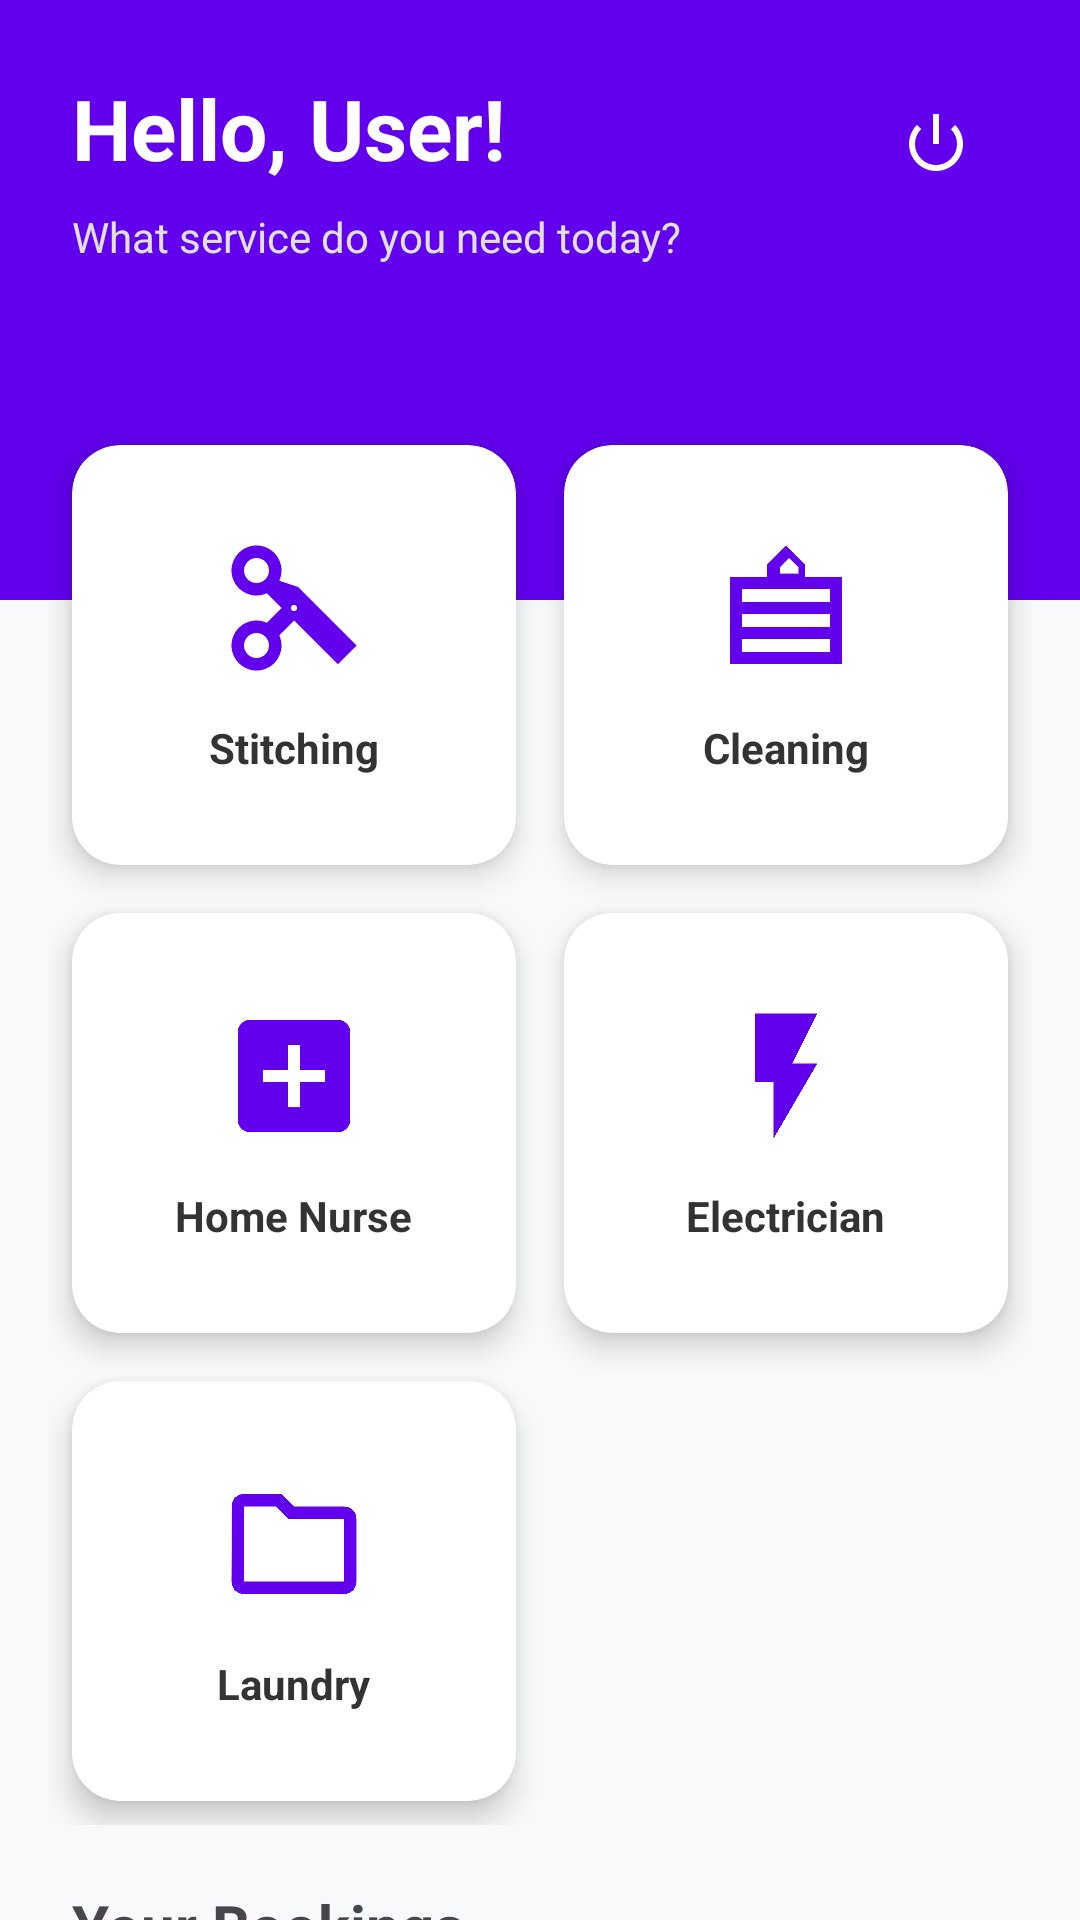

Android layout source for this screen:
<!-- AndroidManifest.xml: application theme Theme.Utilityapp -->
<!-- res/layout/activity_user_dashboard.xml -->
<?xml version="1.0" encoding="utf-8"?>
<LinearLayout xmlns:android="http://schemas.android.com/apk/res/android"
    xmlns:app="http://schemas.android.com/apk/res-auto"
    android:layout_width="match_parent"
    android:layout_height="match_parent"
    android:orientation="vertical"
    android:background="#F8F9FA">

    <RelativeLayout
        android:layout_width="match_parent"
        android:layout_height="200dp"
        android:background="#6200EE"
        android:padding="24dp">

        <TextView
            android:id="@+id/tvWelcome"
            android:layout_width="wrap_content"
            android:layout_height="wrap_content"
            android:text="Hello, User!"
            android:textColor="#FFFFFF"
            android:textSize="28sp"
            android:textStyle="bold"/>

        <TextView
            android:layout_width="wrap_content"
            android:layout_height="wrap_content"
            android:layout_below="@id/tvWelcome"
            android:text="What service do you need today?"
            android:textColor="#E0E0E0"
            android:textSize="14sp"
            android:layout_marginTop="8dp"/>

        <ImageButton
            android:id="@+id/btnLogoutUser"
            android:layout_width="48dp"
            android:layout_height="48dp"
            android:layout_alignParentEnd="true"
            android:layout_alignParentTop="true"
            android:src="@android:drawable/ic_lock_power_off"
            android:background="?attr/selectableItemBackgroundBorderless"
            app:tint="#FFFFFF"
            android:padding="8dp"/>

    </RelativeLayout>

    <androidx.core.widget.NestedScrollView
        android:layout_width="match_parent"
        android:layout_height="match_parent"
        android:layout_marginTop="-60dp"
        android:paddingHorizontal="16dp">

        <LinearLayout
            android:layout_width="match_parent"
            android:layout_height="wrap_content"
            android:orientation="vertical"
            android:paddingBottom="20dp">

            <GridLayout
                android:layout_width="match_parent"
                android:layout_height="wrap_content"
                android:columnCount="2"
                android:rowCount="3"
                android:alignmentMode="alignMargins"
                android:columnOrderPreserved="false">

                <androidx.cardview.widget.CardView
                    android:id="@+id/cardStitching"
                    android:layout_width="0dp"
                    android:layout_height="140dp"
                    android:layout_columnWeight="1"
                    android:layout_margin="8dp"
                    app:cardCornerRadius="16dp"
                    app:cardElevation="6dp"
                    android:clickable="true"
                    android:focusable="true">
                    <LinearLayout
                        android:layout_width="match_parent"
                        android:layout_height="match_parent"
                        android:gravity="center"
                        android:orientation="vertical">
                        <ImageView
                            android:layout_width="50dp"
                            android:layout_height="50dp"
                            android:src="@drawable/ic_stitching"
                            app:tint="#6200EE"/>
                        <TextView
                            android:layout_width="wrap_content"
                            android:layout_height="wrap_content"
                            android:text="Stitching"
                            android:textStyle="bold"
                            android:layout_marginTop="12dp"
                            android:textColor="#333"/>
                    </LinearLayout>
                </androidx.cardview.widget.CardView>

                <androidx.cardview.widget.CardView
                    android:id="@+id/cardCleaning"
                    android:layout_width="0dp"
                    android:layout_height="140dp"
                    android:layout_columnWeight="1"
                    android:layout_margin="8dp"
                    app:cardCornerRadius="16dp"
                    app:cardElevation="6dp"
                    android:clickable="true"
                    android:focusable="true">
                    <LinearLayout
                        android:layout_width="match_parent"
                        android:layout_height="match_parent"
                        android:gravity="center"
                        android:orientation="vertical">
                        <ImageView
                            android:layout_width="50dp"
                            android:layout_height="50dp"
                            android:src="@drawable/ic_cleaning"
                            app:tint="#6200EE"/>
                        <TextView
                            android:layout_width="wrap_content"
                            android:layout_height="wrap_content"
                            android:text="Cleaning"
                            android:textStyle="bold"
                            android:layout_marginTop="12dp"
                            android:textColor="#333"/>
                    </LinearLayout>
                </androidx.cardview.widget.CardView>

                <androidx.cardview.widget.CardView
                    android:id="@+id/cardNurse"
                    android:layout_width="0dp"
                    android:layout_height="140dp"
                    android:layout_columnWeight="1"
                    android:layout_margin="8dp"
                    app:cardCornerRadius="16dp"
                    app:cardElevation="6dp"
                    android:clickable="true"
                    android:focusable="true">
                    <LinearLayout
                        android:layout_width="match_parent"
                        android:layout_height="match_parent"
                        android:gravity="center"
                        android:orientation="vertical">
                        <ImageView
                            android:layout_width="50dp"
                            android:layout_height="50dp"
                            android:src="@drawable/ic_nurse"
                            app:tint="#6200EE"/>
                        <TextView
                            android:layout_width="wrap_content"
                            android:layout_height="wrap_content"
                            android:text="Home Nurse"
                            android:textStyle="bold"
                            android:layout_marginTop="12dp"
                            android:textColor="#333"/>
                    </LinearLayout>
                </androidx.cardview.widget.CardView>

                <androidx.cardview.widget.CardView
                    android:id="@+id/cardElectrician"
                    android:layout_width="0dp"
                    android:layout_height="140dp"
                    android:layout_columnWeight="1"
                    android:layout_margin="8dp"
                    app:cardCornerRadius="16dp"
                    app:cardElevation="6dp"
                    android:clickable="true"
                    android:focusable="true">
                    <LinearLayout
                        android:layout_width="match_parent"
                        android:layout_height="match_parent"
                        android:gravity="center"
                        android:orientation="vertical">
                        <ImageView
                            android:layout_width="50dp"
                            android:layout_height="50dp"
                            android:src="@drawable/ic_electrician"
                            app:tint="#6200EE"/>
                        <TextView
                            android:layout_width="wrap_content"
                            android:layout_height="wrap_content"
                            android:text="Electrician"
                            android:textStyle="bold"
                            android:layout_marginTop="12dp"
                            android:textColor="#333"/>
                    </LinearLayout>
                </androidx.cardview.widget.CardView>

                <androidx.cardview.widget.CardView
                    android:id="@+id/cardLaundry"
                    android:layout_width="0dp"
                    android:layout_height="140dp"
                    android:layout_columnWeight="1"
                    android:layout_margin="8dp"
                    app:cardCornerRadius="16dp"
                    app:cardElevation="6dp"
                    android:clickable="true"
                    android:focusable="true">
                    <LinearLayout
                        android:layout_width="match_parent"
                        android:layout_height="match_parent"
                        android:gravity="center"
                        android:orientation="vertical">
                        <ImageView
                            android:layout_width="50dp"
                            android:layout_height="50dp"
                            android:src="@drawable/ic_laundry"
                            app:tint="#6200EE"/>
                        <TextView
                            android:layout_width="wrap_content"
                            android:layout_height="wrap_content"
                            android:text="Laundry"
                            android:textStyle="bold"
                            android:layout_marginTop="12dp"
                            android:textColor="#333"/>
                    </LinearLayout>
                </androidx.cardview.widget.CardView>

            </GridLayout>

            <TextView
                android:layout_width="wrap_content"
                android:layout_height="wrap_content"
                android:text="Your Bookings"
                android:textSize="20sp"
                android:textStyle="bold"
                android:layout_marginTop="20dp"
                android:layout_marginStart="8dp"
                android:layout_marginBottom="10dp"/>

            <androidx.recyclerview.widget.RecyclerView
                android:id="@+id/recyclerUserBookings"
                android:layout_width="match_parent"
                android:layout_height="wrap_content"
                android:nestedScrollingEnabled="false"/>

        </LinearLayout>
    </androidx.core.widget.NestedScrollView>
</LinearLayout>
<!-- resources referenced by this layout -->
<resources>
  <!-- drawable ic_cleaning (drawable) -->
  <vector xmlns:android="http://schemas.android.com/apk/res/android"
      android:width="24dp"
      android:height="24dp"
      android:viewportWidth="24"
      android:viewportHeight="24">
      <path
          android:fillColor="#6200EE"
          android:pathData="M15,11V5l-3,-3 -3,3v2H3v14h18V7h-6v4zM11,6.5v-1l1.5,-1.5 1.5,1.5v1H11zM19,19H5v-2h14v2zM19,15H5v-2h14v2zM19,11H5V9h14v2z"/>
  </vector>
  <!-- drawable ic_electrician (drawable) -->
  <vector xmlns:android="http://schemas.android.com/apk/res/android"
      android:width="24dp"
      android:height="24dp"
      android:viewportWidth="24"
      android:viewportHeight="24">
      <path
          android:fillColor="#6200EE"
          android:pathData="M7,2v11h3v9l7,-12h-4l4,-8z"/>
  </vector>
  <!-- drawable ic_laundry (drawable) -->
  <vector xmlns:android="http://schemas.android.com/apk/res/android"
      android:width="24dp"
      android:height="24dp"
      android:viewportWidth="24"
      android:viewportHeight="24">
      <path
          android:fillColor="#6200EE"
          android:pathData="M9.17,6l2,2H20v10H4V6H9.17M10,4H4C2.9,4 2.01,4.9 2.01,6L2,18c0,1.1 0.9,2 2,2h16c1.1,0 2,-0.9 2,-2V8c0,-1.1 -0.9,-2 -2,-2h-8l-2,-2z"/>
  </vector>
  <!-- drawable ic_nurse (drawable) -->
  <vector xmlns:android="http://schemas.android.com/apk/res/android"
      android:width="24dp"
      android:height="24dp"
      android:viewportWidth="24"
      android:viewportHeight="24">
      <path
          android:fillColor="#6200EE"
          android:pathData="M19,3H5C3.9,3 3,3.9 3,5v14c0,1.1 0.9,2 2,2h14c1.1,0 2,-0.9 2,-2V5C21,3.9 20.1,3 19,3zM17,13h-4v4h-2v-4H7v-2h4V7h2v4h4V13z"/>
  </vector>
  <!-- drawable ic_stitching (drawable) -->
  <vector xmlns:android="http://schemas.android.com/apk/res/android"
      android:width="24dp"
      android:height="24dp"
      android:viewportWidth="24"
      android:viewportHeight="24">
      <path
          android:fillColor="#6200EE"
          android:pathData="M9.64,7.64c0.23,-0.5 0.36,-1.05 0.36,-1.64 0,-2.21 -1.79,-4 -4,-4S2,3.79 2,6s1.79,4 4,4c0.59,0 1.14,-0.13 1.64,-0.36L10,12l-2.36,2.36C7.14,14.13 6.59,14 6,14c-2.21,0 -4,1.79 -4,4s1.79,4 4,4 4,-1.79 4,-4c0,-0.59 -0.13,-1.14 -0.36,-1.64L12,14l7,7 3,-3 -7,-7 -2.36,-2.36zM6,8c-1.1,0 -2,-0.9 -2,-2s0.9,-2 2,-2 2,0.9 2,2 -0.9,2 -2,2zM6,20c-1.1,0 -2,-0.9 -2,-2s0.9,-2 2,-2 2,0.9 2,2 -0.9,2 -2,2zM12,12.5c-0.28,0 -0.5,-0.22 -0.5,-0.5s0.22,-0.5 0.5,-0.5 0.5,0.22 0.5,0.5 -0.22,0.5 -0.5,0.5z"/>
  </vector>
  <style name="Theme.Utilityapp" parent="Base.Theme.Utilityapp" />
  <style name="Base.Theme.Utilityapp" parent="Theme.Material3.DayNight.NoActionBar">
          
          
      </style>
</resources>
